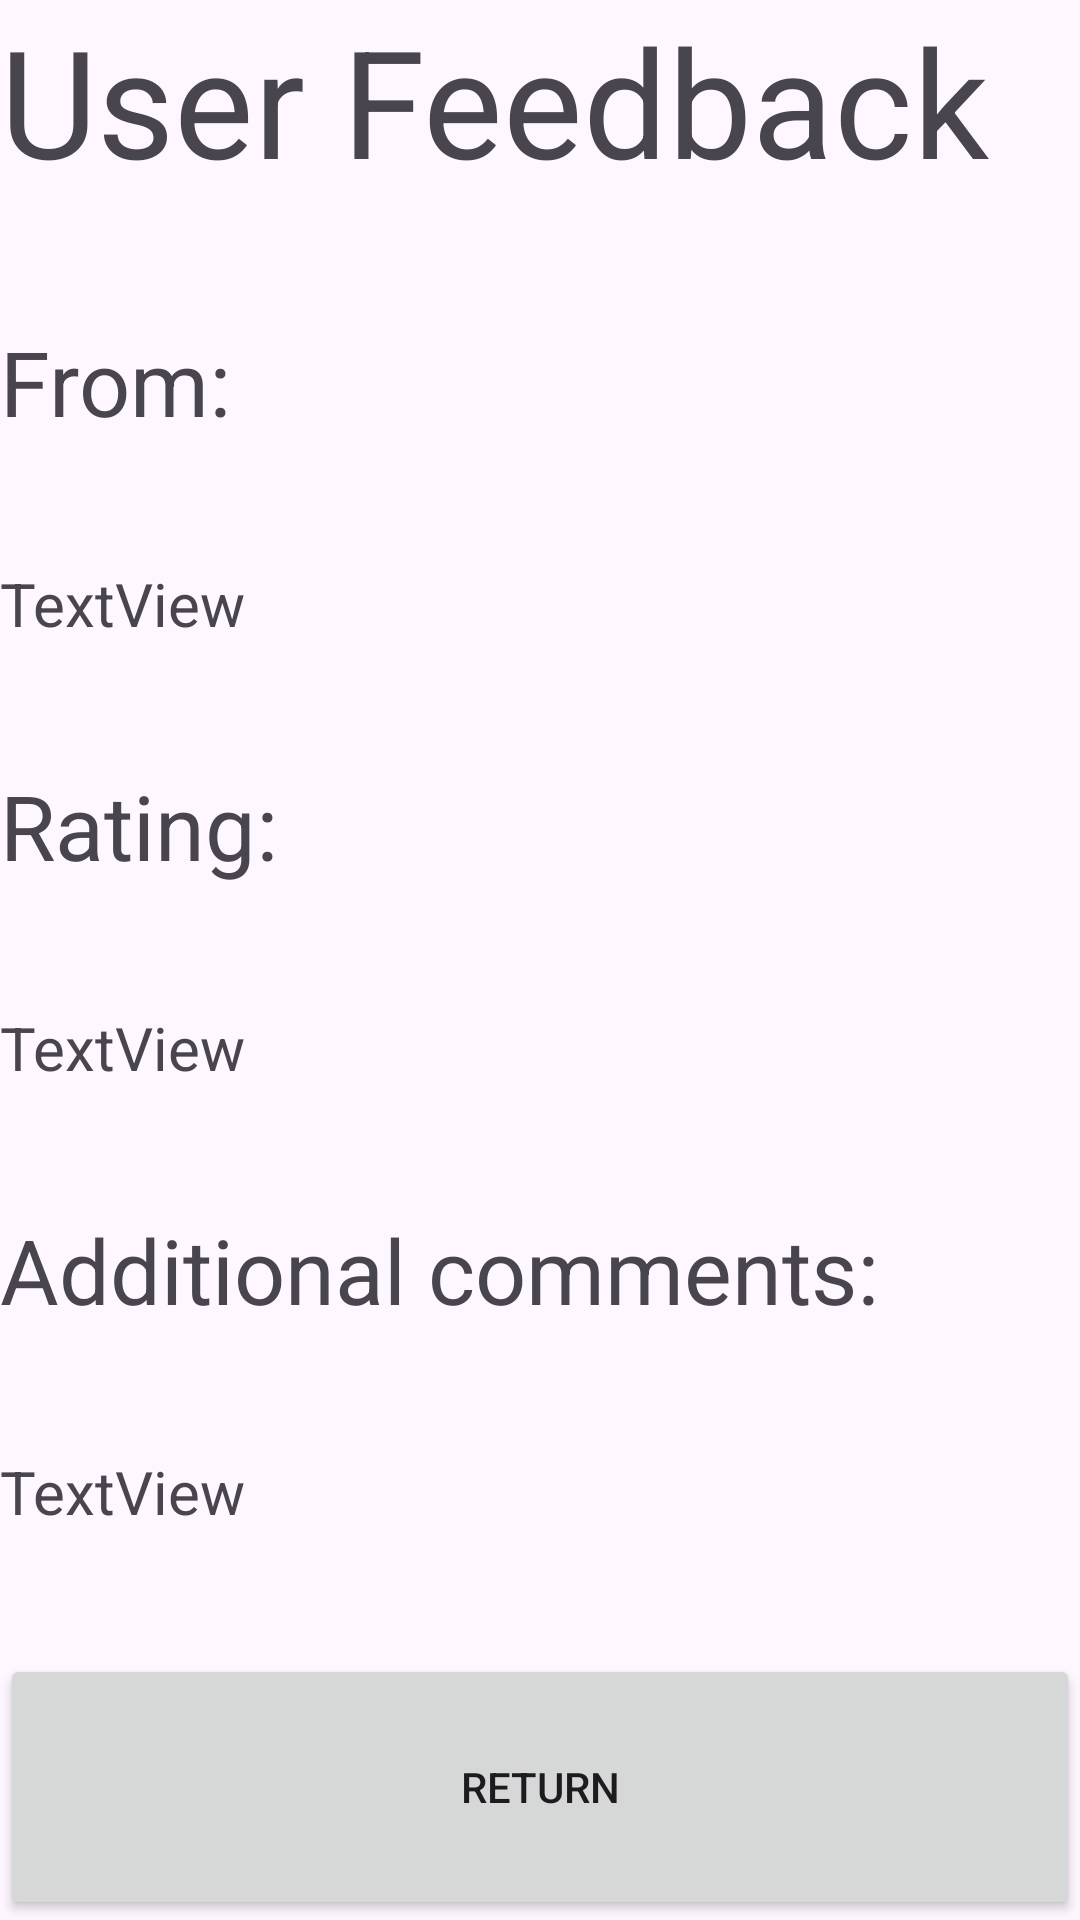

The Android layout XML behind this screen, and the referenced resources:
<!-- AndroidManifest.xml: application theme Theme.ProjectCyclingMobileApp -->
<!-- res/layout/feedback_element_view.xml -->
<?xml version="1.0" encoding="utf-8"?>
<androidx.constraintlayout.widget.ConstraintLayout xmlns:android="http://schemas.android.com/apk/res/android"
    xmlns:tools="http://schemas.android.com/tools"
    android:layout_width="match_parent"
    android:layout_height="match_parent">

    <LinearLayout
        android:layout_width="match_parent"
        android:layout_height="match_parent"
        android:orientation="vertical">

        <TextView
            android:id="@+id/feedbackTitle"
            android:layout_width="match_parent"
            android:layout_height="wrap_content"
            android:layout_gravity="center"
            android:layout_weight="1"
            android:text="User Feedback"
            android:textSize="50sp"
            tools:textAlignment="center" />

        <TextView
            android:id="@+id/userNameText"
            android:layout_width="match_parent"
            android:layout_height="wrap_content"
            android:layout_gravity="center"
            android:layout_weight="1"
            android:text="From:"
            android:textSize="30sp"
            tools:textAlignment="center" />

        <TextView
            android:id="@+id/userNameShow"
            android:layout_width="match_parent"
            android:layout_height="wrap_content"
            android:layout_gravity="center"
            android:layout_weight="1"
            android:text="TextView"
            android:textSize="20sp" />

        <TextView
            android:id="@+id/ratingText"
            android:layout_width="match_parent"
            android:layout_height="wrap_content"
            android:layout_gravity="center"
            android:layout_weight="1"
            android:text="Rating:"
            android:textSize="30sp"
            tools:textAlignment="center" />

        <TextView
            android:id="@+id/userRatingShow"
            android:layout_width="match_parent"
            android:layout_height="wrap_content"
            android:layout_gravity="center"
            android:layout_weight="1"
            android:text="TextView"
            android:textSize="20sp" />

        <TextView
            android:id="@+id/commentText"
            android:layout_width="match_parent"
            android:layout_height="wrap_content"
            android:layout_gravity="center"
            android:layout_weight="1"
            android:text="Additional comments:"
            android:textSize="30sp"
            tools:textAlignment="center" />

        <TextView
            android:id="@+id/commentShow"
            android:layout_width="match_parent"
            android:layout_height="wrap_content"
            android:layout_gravity="center"
            android:layout_weight="1"
            android:text="TextView"
            android:textSize="20sp" />

        <Button
            android:id="@+id/buttonReturn"
            android:layout_width="match_parent"
            android:layout_height="wrap_content"
            android:layout_gravity="center"
            android:layout_weight="1"
            android:text="Return" />
    </LinearLayout>
</androidx.constraintlayout.widget.ConstraintLayout>
<!-- resources referenced by this layout -->
<resources>
  <style name="Theme.ProjectCyclingMobileApp" parent="Base.Theme.ProjectCyclingMobileApp" />
  <style name="Base.Theme.ProjectCyclingMobileApp" parent="Theme.Material3.DayNight.NoActionBar">
          
          
      </style>
</resources>
